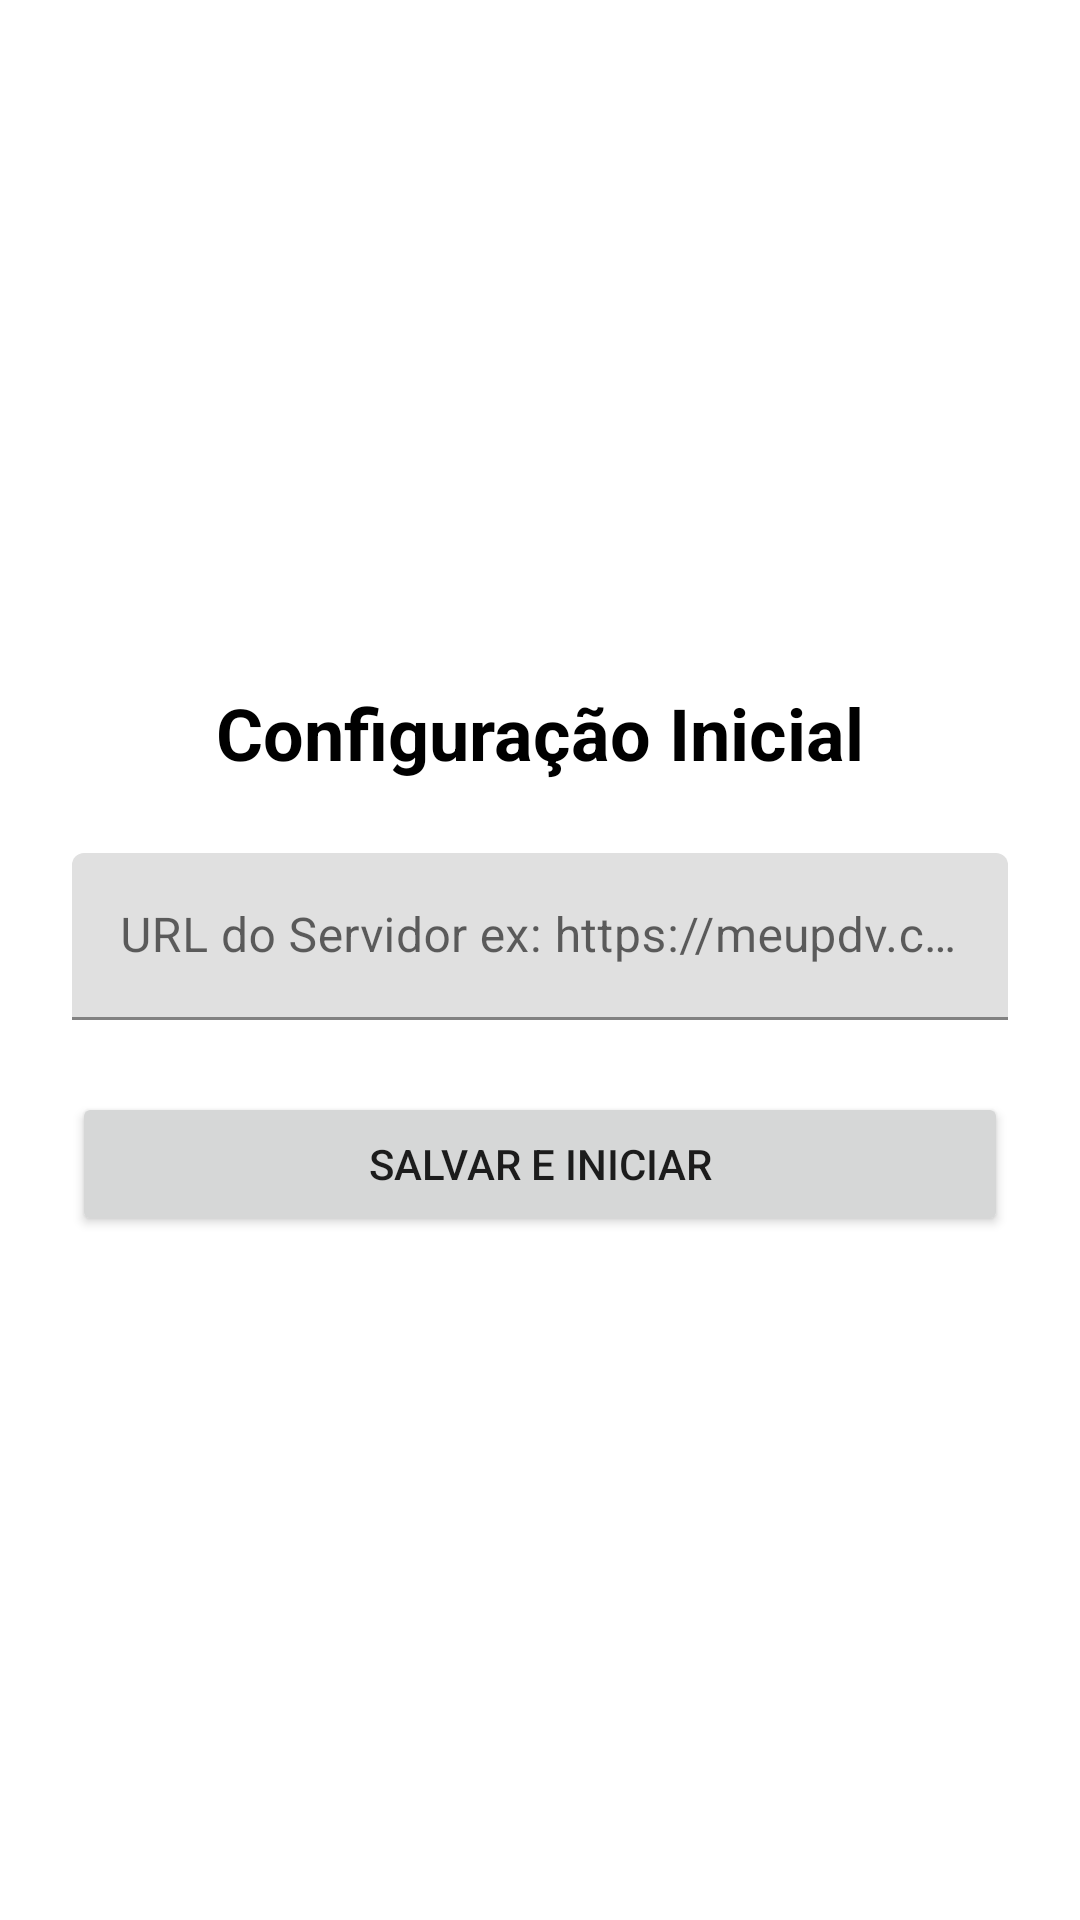

Produce the Android XML layout that renders to this screen, including the resource entries it uses.
<!-- AndroidManifest.xml: application theme Theme.KioskPDV -->
<!-- res/layout/activity_main.xml -->
<?xml version="1.0" encoding="utf-8"?>
<FrameLayout xmlns:android="http://schemas.android.com/apk/res/android"
    xmlns:tools="http://schemas.android.com/tools"
    android:layout_width="match_parent"
    android:layout_height="match_parent"
    tools:context=".MainActivity">

    
    <WebView
        android:id="@+id/webview"
        android:layout_width="match_parent"
        android:layout_height="match_parent"
        android:visibility="gone" />

    
    <LinearLayout
        android:id="@+id/configContainer"
        android:layout_width="match_parent"
        android:layout_height="match_parent"
        android:orientation="vertical"
        android:gravity="center"
        android:padding="24dp"
        android:background="@color/white"
        android:visibility="visible">

        <TextView
            android:layout_width="wrap_content"
            android:layout_height="wrap_content"
            android:text="@string/config_title"
            android:textSize="24sp"
            android:textStyle="bold"
            android:layout_marginBottom="24dp"
            android:textColor="@color/black"/>

        <com.google.android.material.textfield.TextInputLayout
            android:layout_width="match_parent"
            android:layout_height="wrap_content"
            android:hint="@string/server_url_hint">

            <com.google.android.material.textfield.TextInputEditText
                android:id="@+id/etServerUrl"
                android:layout_width="match_parent"
                android:layout_height="wrap_content"
                android:inputType="textUri"
                android:textColor="@color/black"/>
        </com.google.android.material.textfield.TextInputLayout>

        <Button
            android:id="@+id/btnSave"
            android:layout_width="match_parent"
            android:layout_height="wrap_content"
            android:text="@string/save_and_start"
            android:layout_marginTop="24dp"/>

    </LinearLayout>

</FrameLayout>
<!-- resources referenced by this layout -->
<resources>
  <string name="config_title">Configuração Inicial</string>
  <string name="save_and_start">Salvar e Iniciar</string>
  <string name="server_url_hint">URL do Servidor ex: https://meupdv.com</string>
  <style name="Theme.KioskPDV" parent="Theme.MaterialComponents.DayNight.NoActionBar">
          
          <item name="colorPrimary">@color/purple_500</item>
          <item name="colorPrimaryVariant">@color/purple_700</item>
          <item name="colorOnPrimary">@color/white</item>
          
          <item name="colorSecondary">@color/teal_200</item>
          <item name="colorSecondaryVariant">@color/teal_700</item>
          <item name="colorOnSecondary">@color/black</item>
          
          <item name="android:statusBarColor">?attr/colorPrimaryVariant</item>
          
      </style>
  <!-- not gathered from this repository: default colours our renderer supplied (Android Studio template values) -->
  <color name="purple_500">#FF6200EE</color>
  <color name="purple_700">#FF3700B3</color>
  <color name="teal_200">#FF03DAC5</color>
  <color name="teal_700">#FF018786</color>
  <color name="black">#FF000000</color>
  <color name="white">#FFFFFFFF</color>
</resources>
